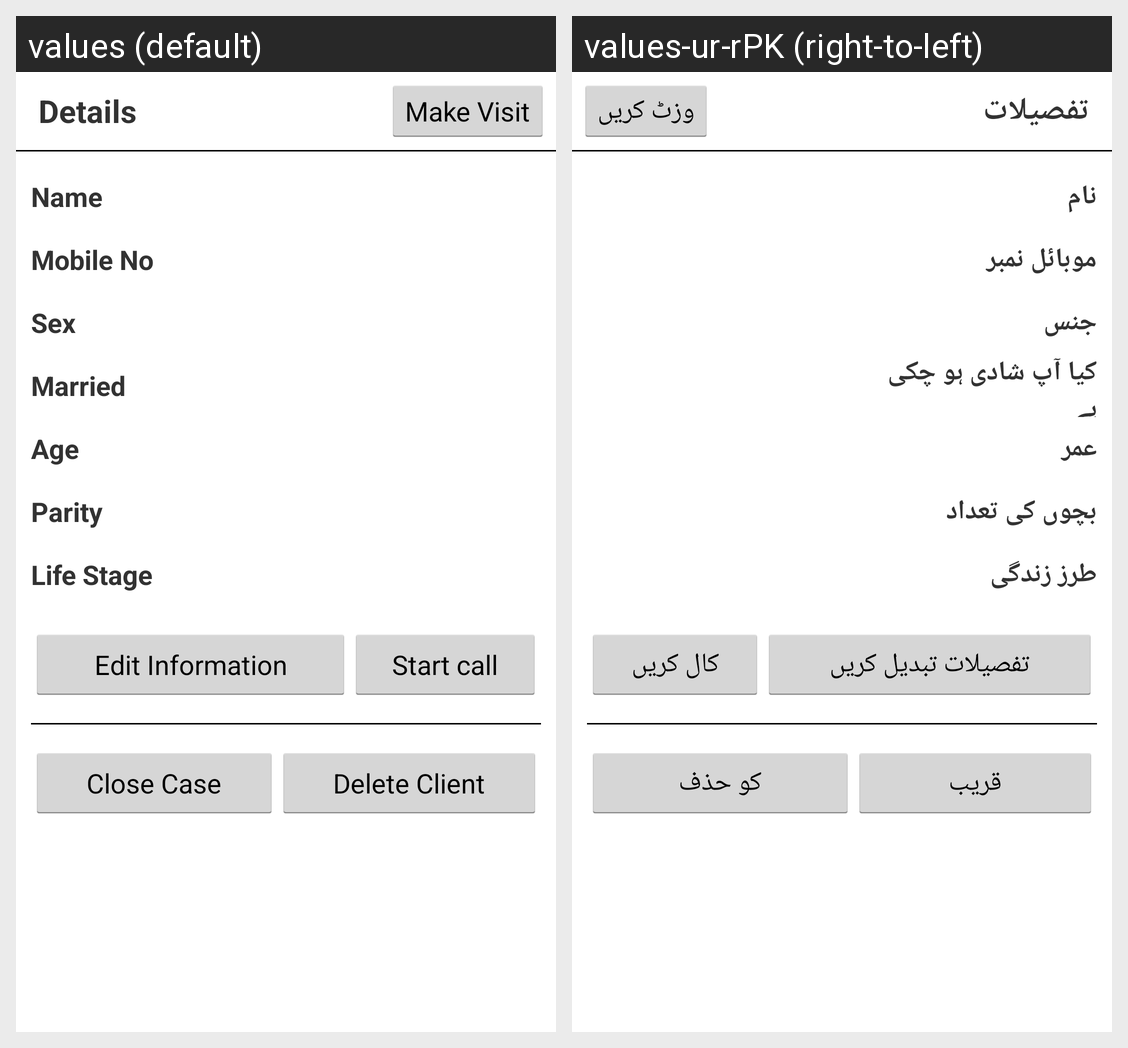

The same Android screen rendered under two of its app's locales, left to right. List the strings drawn on it with the default value and each locale's translation.
Android screen res/layout/activity_client_detail.xml rendered under 2 locales, left to right: values (default), values-ur-rPK (right-to-left). Device: Nexus 5 (rendered at 1080×1920; each locale shown at half size, 540×960, under a caption strip naming it); theme Oppia.Theme.
Strings drawn on this screen, with the default value and each locale's value (text and hints the layout hard-codes, and strings that could not be matched under every locale, appear in the picture but are not listed):

details
  values: Details
  values-ur-rPK: تفصیلات

makevisit
  values: Make Visit
  values-ur-rPK: وزٹ کریں

clientreg_form_name_title
  values: Name
  values-ur-rPK: نام

clientreg_form_mobile_title
  values: Mobile No
  values-ur-rPK: موبائل نمبر

clientreg_form_sex_title
  values: Sex
  values-ur-rPK: جنس

clientreg_form_married_title
  values: Married
  values-ur-rPK: کیا آپ شادی ہو چکی ہے

clientreg_form_age_title
  values: Age
  values-ur-rPK: عمر

clientreg_form_parity_title
  values: Parity
  values-ur-rPK: بچوں کی تعداد

clientreg_form_lifestage_title
  values: Life Stage
  values-ur-rPK: طرز زندگی

edit_information
  values: Edit Information
  values-ur-rPK: تفصیلات تبدیل کریں

make_call
  values: Start call
  values-ur-rPK: کال کریں

close_client_case
  values: Close Case
  values-ur-rPK: قریب

delete_client_record
  values: Delete Client
  values-ur-rPK: کو حذف
